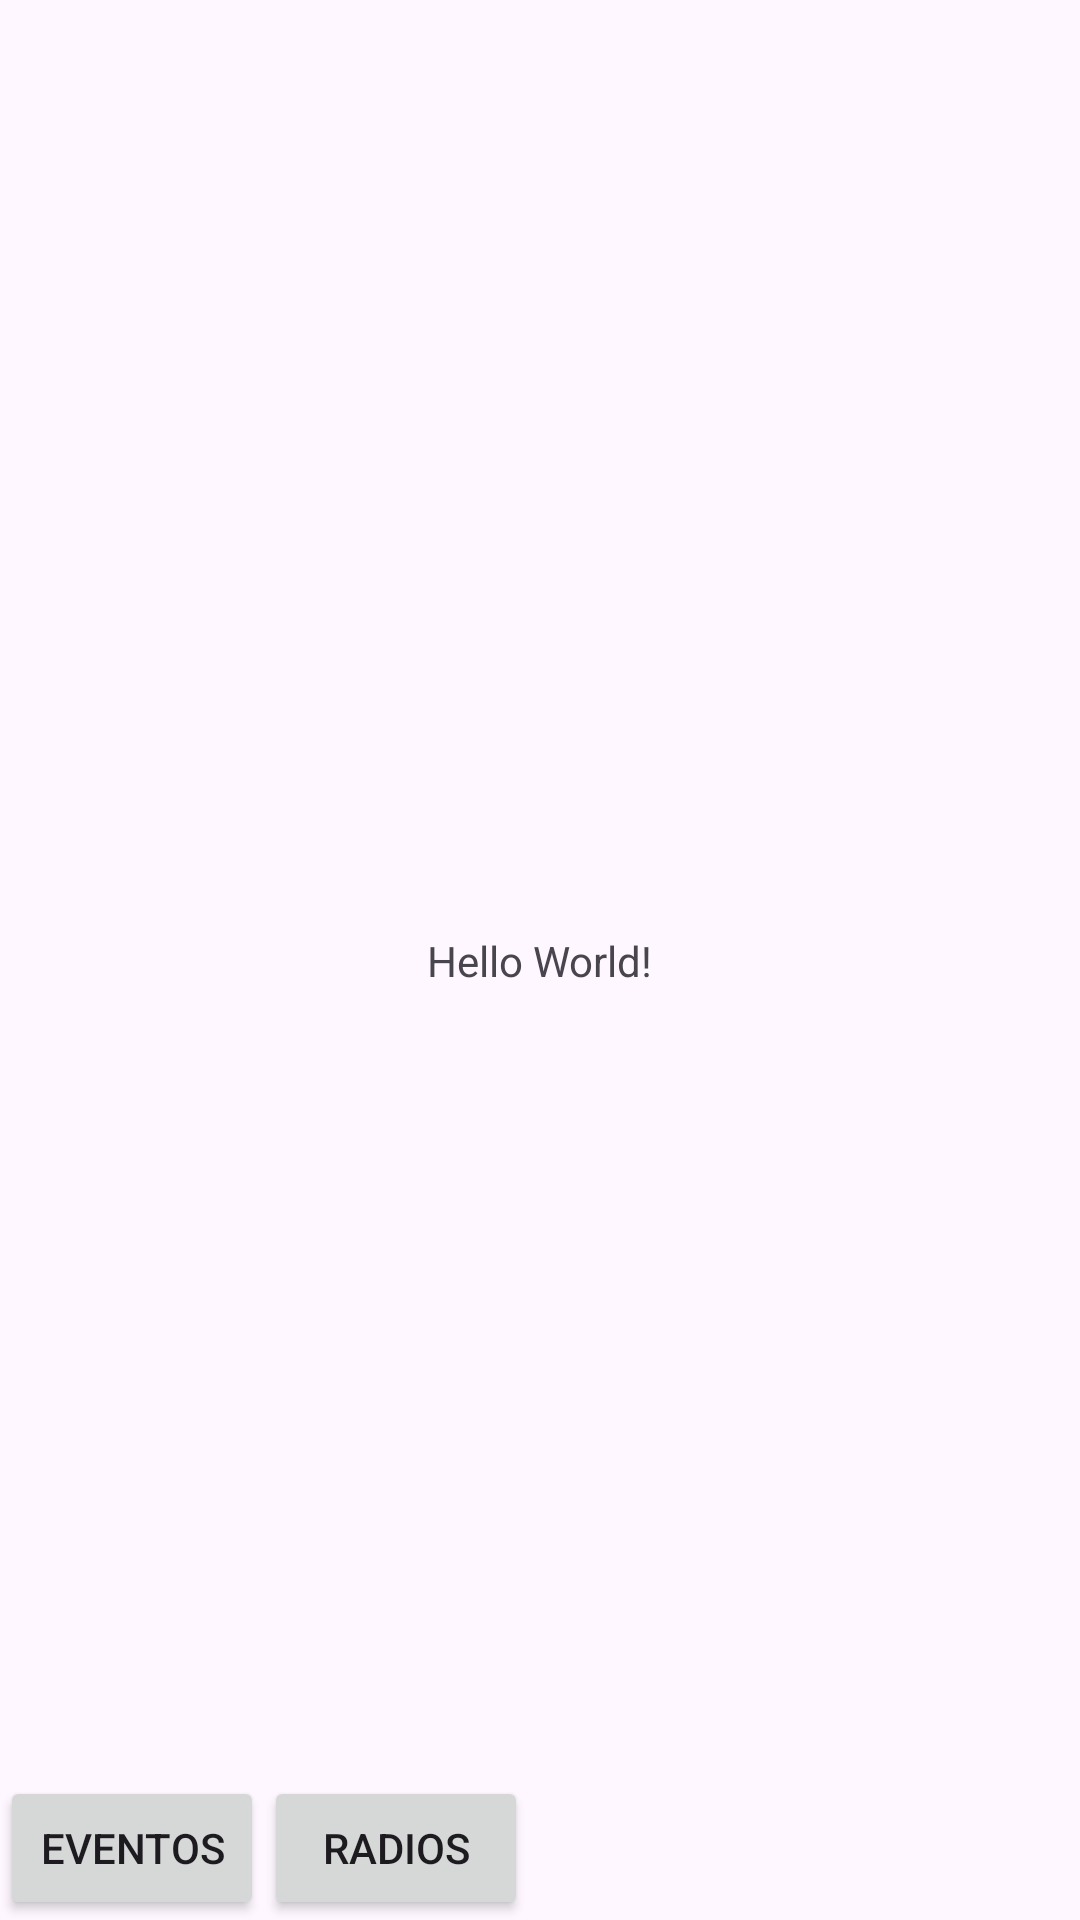

Reconstruct the res/layout file that produces this screen, plus the resources it refers to.
<!-- AndroidManifest.xml: application theme Theme.EjemplosUnidad3 -->
<!-- res/layout/activity_main.xml -->
<?xml version="1.0" encoding="utf-8"?>
<androidx.constraintlayout.widget.ConstraintLayout xmlns:android="http://schemas.android.com/apk/res/android"
    xmlns:app="http://schemas.android.com/apk/res-auto"
    xmlns:tools="http://schemas.android.com/tools"
    android:id="@+id/main_eventos"
    android:layout_width="match_parent"
    android:layout_height="match_parent"
    tools:context=".MainActivity">

    <TextView
        android:id="@+id/hola_mundo"
        android:layout_width="wrap_content"
        android:layout_height="wrap_content"
        android:text="Hello World!"
        app:layout_constraintBottom_toBottomOf="parent"
        app:layout_constraintEnd_toEndOf="parent"
        app:layout_constraintStart_toStartOf="parent"
        app:layout_constraintTop_toTopOf="parent" />

    <Button
        android:id="@+id/button2"
        android:layout_width="wrap_content"
        android:layout_height="wrap_content"
        android:text="Eventos"
        app:layout_constraintBottom_toBottomOf="parent"
        app:layout_constraintStart_toStartOf="parent" />

    <Button
        android:id="@+id/buttonRadio"
        android:layout_width="wrap_content"
        android:layout_height="wrap_content"
        android:text="Radios"
        app:layout_constraintBottom_toBottomOf="parent"
        app:layout_constraintStart_toEndOf="@+id/button2" />

</androidx.constraintlayout.widget.ConstraintLayout>
<!-- resources referenced by this layout -->
<resources>
  <style name="Theme.EjemplosUnidad3" parent="Base.Theme.EjemplosUnidad3" />
  <style name="Base.Theme.EjemplosUnidad3" parent="Theme.Material3.DayNight.NoActionBar">
          
          
      </style>
</resources>
